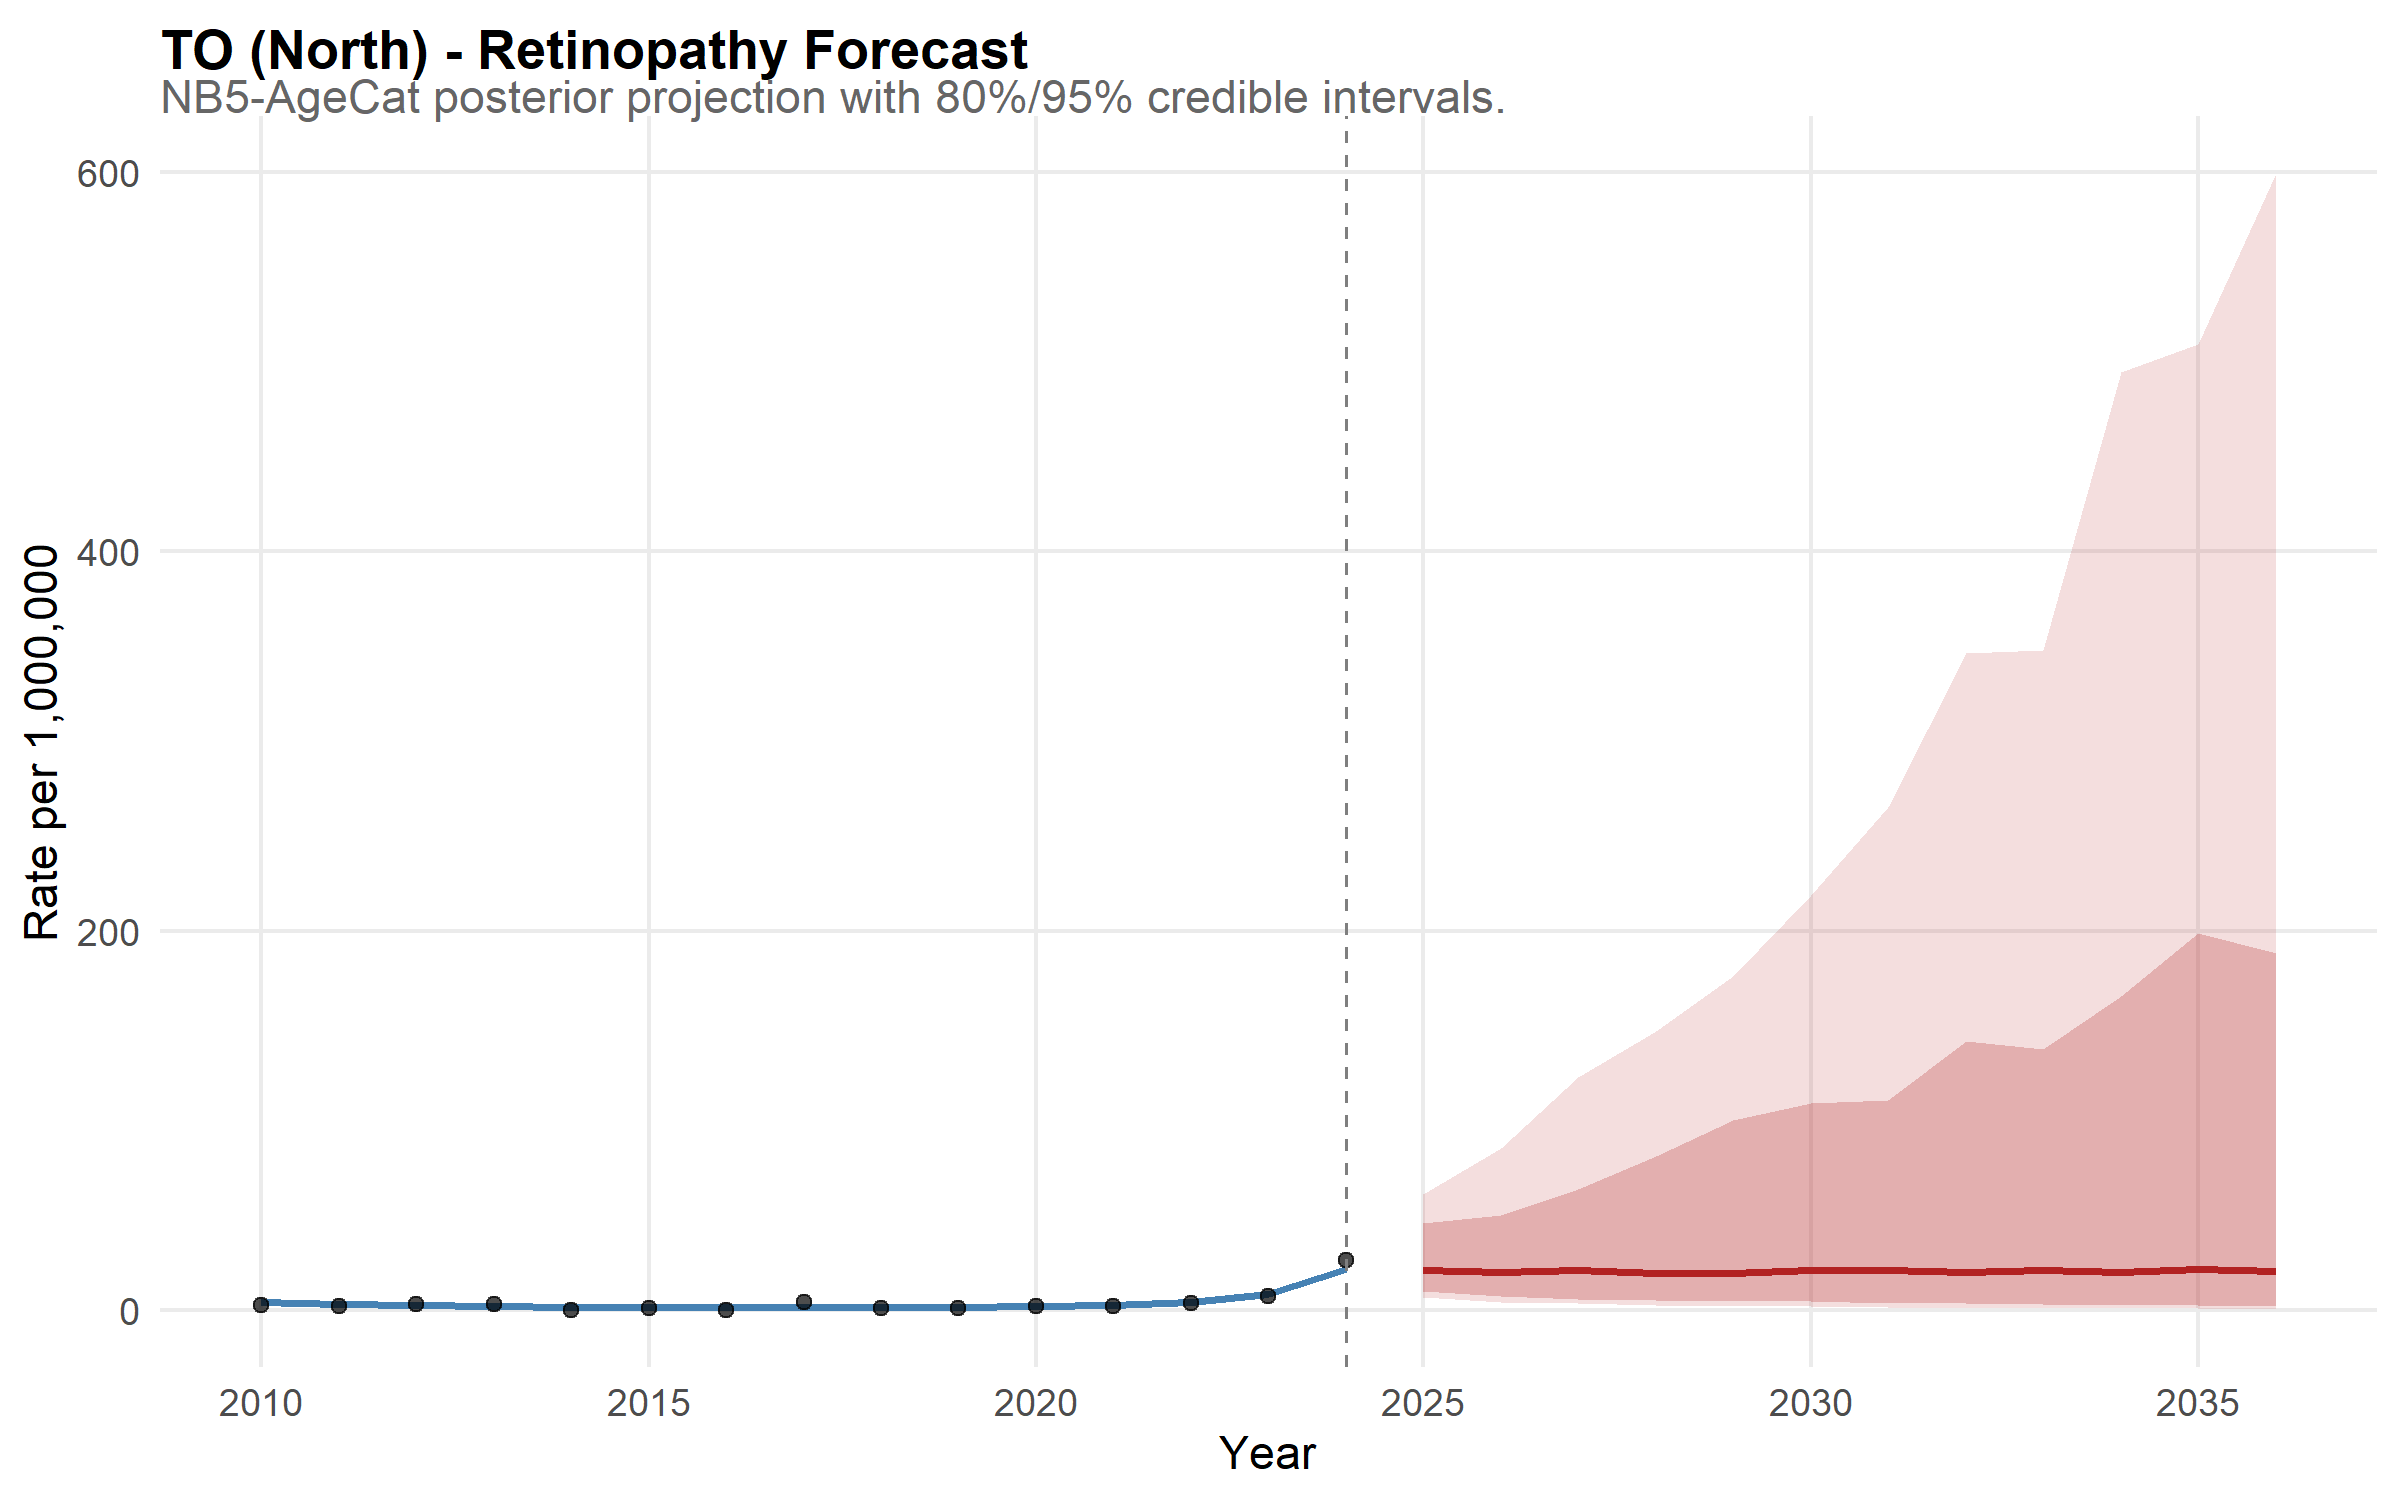

The data file committed next to this chart (first rows):
state, year, disease, median_rate, lower_95, upper_95, lower_80, upper_80, is_forecast, region, disease_label, state_f, layer, obs_rate
TO, 2010, retina, 4.106, 1.915, 8.601, 2.426, 6.91, FALSE, North, Retinopathy, TO, model, NA
TO, 2011, retina, 2.996, 1.332, 5.695, 1.771, 4.666, FALSE, North, Retinopathy, TO, model, NA
TO, 2012, retina, 2.617, 1.211, 5.463, 1.542, 4.329, FALSE, North, Retinopathy, TO, model, NA
TO, 2013, retina, 2.063, 0.9368, 4.243, 1.275, 3.346, FALSE, North, Retinopathy, TO, model, NA
TO, 2014, retina, 1.362, 0.5643, 3.007, 0.7439, 2.307, FALSE, North, Retinopathy, TO, model, NA
TO, 2015, retina, 1.279, 0.5005, 2.84, 0.733, 2.211, FALSE, North, Retinopathy, TO, model, NA
TO, 2016, retina, 1.26, 0.4773, 2.967, 0.6812, 2.191, FALSE, North, Retinopathy, TO, model, NA
TO, 2017, retina, 1.769, 0.6451, 3.84, 0.9151, 3.12, FALSE, North, Retinopathy, TO, model, NA
TO, 2018, retina, 1.479, 0.6446, 3.453, 0.8708, 2.471, FALSE, North, Retinopathy, TO, model, NA
TO, 2019, retina, 1.636, 0.6277, 3.397, 0.8788, 2.661, FALSE, North, Retinopathy, TO, model, NA
TO, 2020, retina, 1.975, 0.8525, 4.145, 1.13, 3.111, FALSE, North, Retinopathy, TO, model, NA
TO, 2021, retina, 2.523, 1.126, 5.134, 1.605, 3.955, FALSE, North, Retinopathy, TO, model, NA
TO, 2022, retina, 4.028, 2.156, 7.018, 2.633, 5.853, FALSE, North, Retinopathy, TO, model, NA
TO, 2023, retina, 8.125, 4.609, 12.95, 5.722, 11.3, FALSE, North, Retinopathy, TO, model, NA
TO, 2024, retina, 21.73, 14.34, 31.66, 16.53, 28.16, FALSE, North, Retinopathy, TO, model, NA
TO, 2025, retina, 20.94, 6.535, 60.9, 10.08, 46.04, TRUE, North, Retinopathy, TO, model, NA
TO, 2026, retina, 20.22, 3.994, 85.11, 7.083, 49.95, TRUE, North, Retinopathy, TO, model, NA
TO, 2027, retina, 20.92, 3.59, 122.7, 5.66, 63.98, TRUE, North, Retinopathy, TO, model, NA
TO, 2028, retina, 19.51, 2.384, 147, 5.432, 81.29, TRUE, North, Retinopathy, TO, model, NA
TO, 2029, retina, 19.4, 1.941, 176.2, 4.843, 100.2, TRUE, North, Retinopathy, TO, model, NA
TO, 2030, retina, 21.1, 1.782, 219, 4.7, 109.1, TRUE, North, Retinopathy, TO, model, NA
TO, 2031, retina, 21.23, 1.402, 265.4, 3.797, 110.9, TRUE, North, Retinopathy, TO, model, NA
TO, 2032, retina, 20.07, 1.151, 346.4, 3.755, 141.9, TRUE, North, Retinopathy, TO, model, NA
TO, 2033, retina, 20.76, 1.019, 348.1, 3.08, 137.6, TRUE, North, Retinopathy, TO, model, NA
TO, 2034, retina, 20, 0.7811, 494.2, 2.822, 165.7, TRUE, North, Retinopathy, TO, model, NA
TO, 2035, retina, 21.73, 0.8154, 509.3, 2.381, 198.7, TRUE, North, Retinopathy, TO, model, NA
TO, 2036, retina, 20.67, 0.6964, 599.3, 2.158, 188, TRUE, North, Retinopathy, TO, model, NA
TO, 2010, NA, NA, NA, NA, NA, NA, NA, NA, NA, NA, observed, 2.333
TO, 2011, NA, NA, NA, NA, NA, NA, NA, NA, NA, NA, observed, 2.278
TO, 2012, NA, NA, NA, NA, NA, NA, NA, NA, NA, NA, observed, 3.337
TO, 2013, NA, NA, NA, NA, NA, NA, NA, NA, NA, NA, observed, 3.26
TO, 2014, NA, NA, NA, NA, NA, NA, NA, NA, NA, NA, observed, 0
TO, 2015, NA, NA, NA, NA, NA, NA, NA, NA, NA, NA, observed, 1.038
TO, 2016, NA, NA, NA, NA, NA, NA, NA, NA, NA, NA, observed, 0
TO, 2017, NA, NA, NA, NA, NA, NA, NA, NA, NA, NA, observed, 3.974
TO, 2018, NA, NA, NA, NA, NA, NA, NA, NA, NA, NA, observed, 0.9725
TO, 2019, NA, NA, NA, NA, NA, NA, NA, NA, NA, NA, observed, 0.9528
TO, 2020, NA, NA, NA, NA, NA, NA, NA, NA, NA, NA, observed, 1.869
TO, 2021, NA, NA, NA, NA, NA, NA, NA, NA, NA, NA, observed, 1.836
TO, 2022, NA, NA, NA, NA, NA, NA, NA, NA, NA, NA, observed, 3.609
TO, 2023, NA, NA, NA, NA, NA, NA, NA, NA, NA, NA, observed, 7.097
TO, 2024, NA, NA, NA, NA, NA, NA, NA, NA, NA, NA, observed, 26.19
